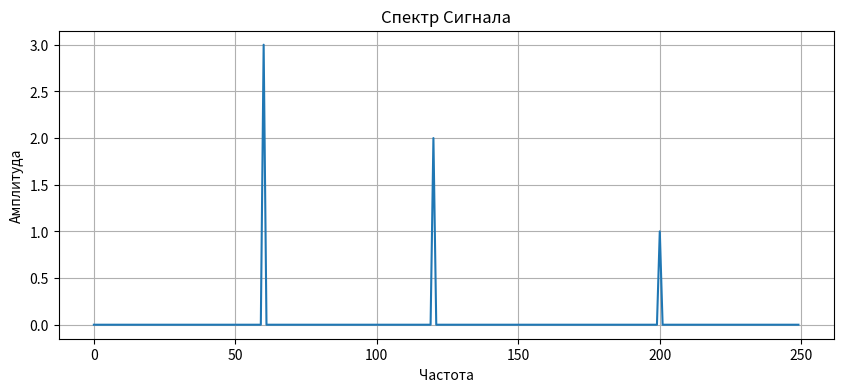

This figure's Python source:
import numpy as np
import matplotlib.pyplot as plt


"""Быстрое разложение Фурье
Создадим сигнал - сумма синусоидов"""
#Частота Дискредитации
Fs = 500
#Последнюю точку не учитываю в массив
k = np.linspace(0, 1, Fs, endpoint = False)
sign = 3 * np.sin(2 * np.pi * 60 * k) + 2 * np.sin(2 * np.pi * 120 * k) + np.sin(2 * np.pi * 200 * k)

#Реализазия БПФ
fft_res = np.fft.fft(sign)
freq = np.fft.fftfreq(len(k), 1 /Fs)

#Строим график
plt.figure(figsize=(10, 4 ))
plt.plot(freq[:Fs // 2], np.abs(fft_res)[:Fs // 2] * 2 / Fs)
plt.title("Спектр Сигнала")
plt.xlabel("Частота")
plt.ylabel("Амплитуда")
plt.grid()
plt.show()
